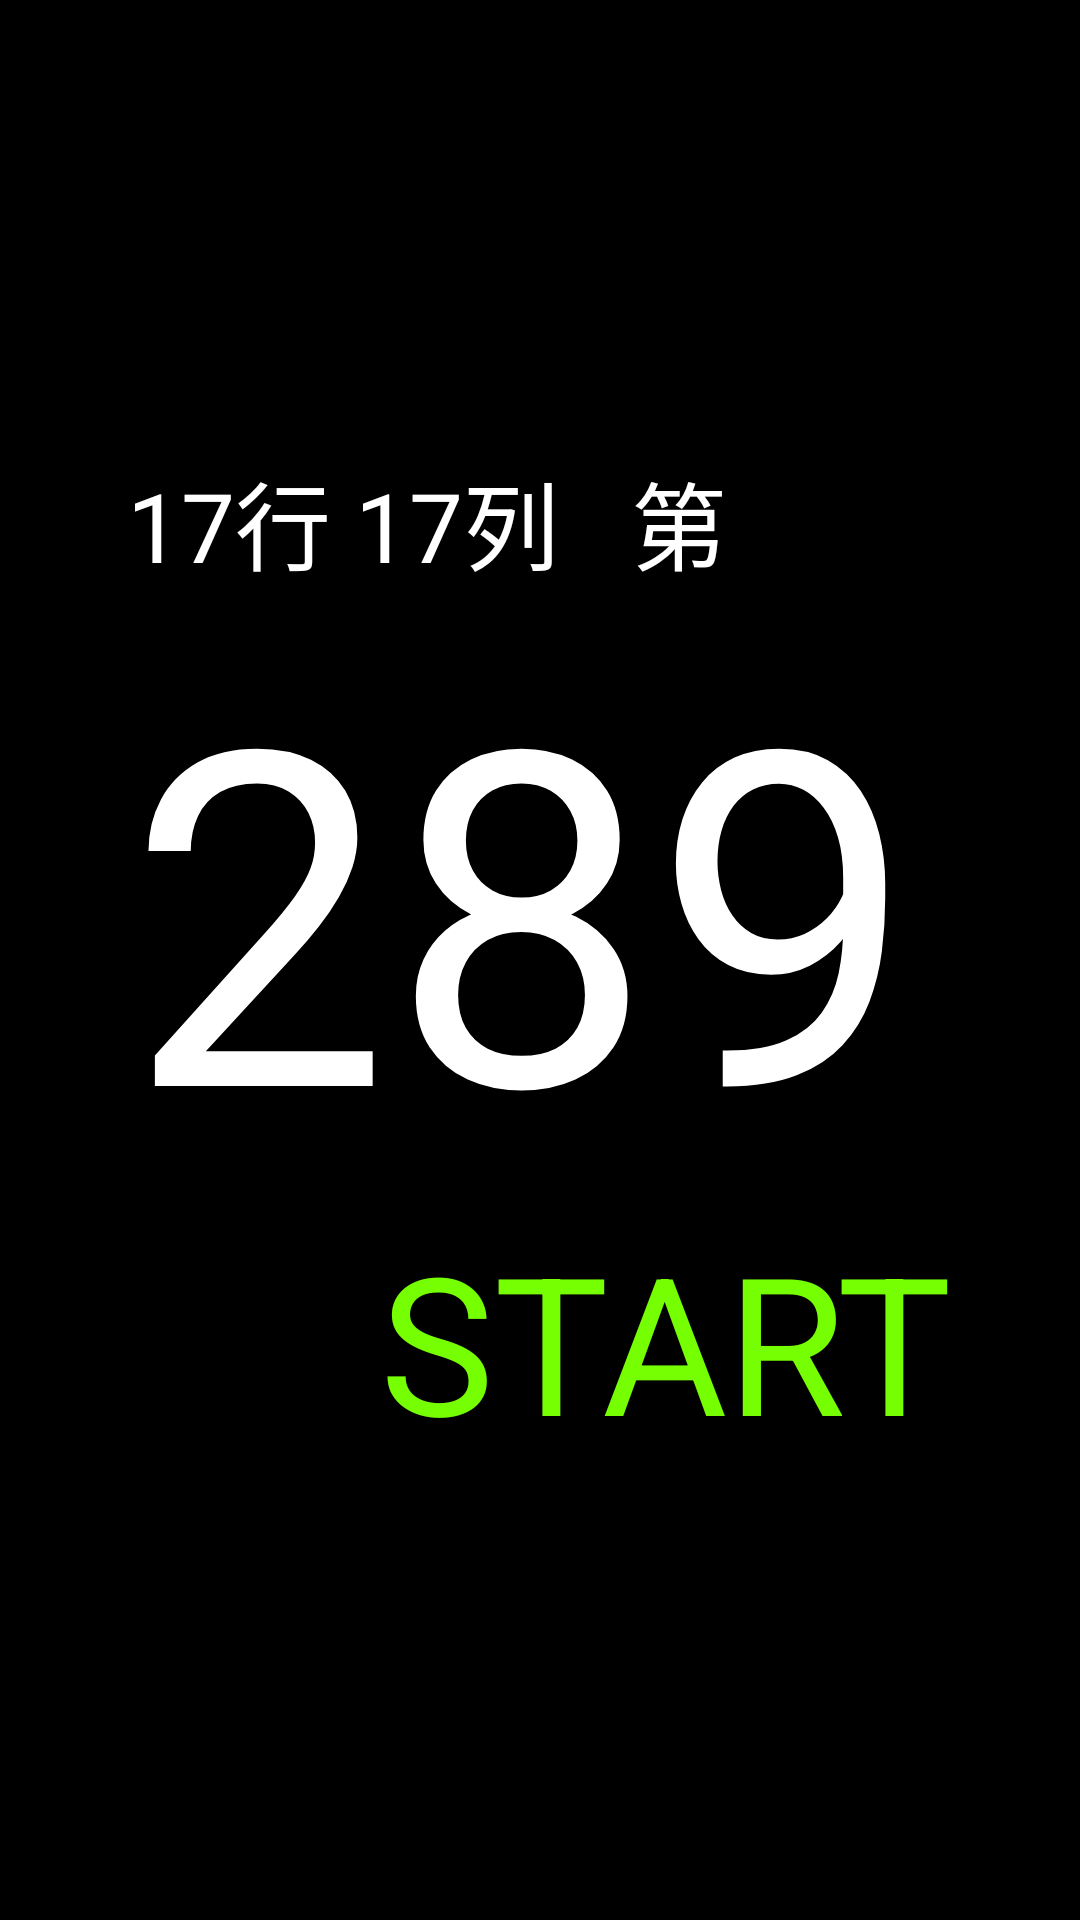

Reconstruct the res/layout file that produces this screen, plus the resources it refers to.
<!-- AndroidManifest.xml: activity theme android:Theme.NoTitleBar.Fullscreen -->
<!-- res/layout/activity_prepare.xml -->
<?xml version="1.0" encoding="utf-8"?>
<RelativeLayout xmlns:android="http://schemas.android.com/apk/res/android"
    xmlns:tools="http://schemas.android.com/tools"
    android:layout_width="match_parent"
    android:layout_height="match_parent"
    android:gravity="center"
    android:background="#000000"
    tools:context="com.zy.sualianwb.activity.PrepareActivity">

    <TextView
        android:id="@+id/pre_row"
        android:layout_width="wrap_content"
        android:layout_height="wrap_content"
        android:textColor="#ffffff"
        android:text="17行"
        android:textSize="32sp" />

    <TextView
        android:id="@+id/pre_column"
        android:textColor="#ffffff"
        android:layout_width="wrap_content"
        android:layout_height="wrap_content"
        android:layout_marginLeft="8dp"
        android:layout_toRightOf="@id/pre_row"
        android:text="17列   第"
        android:textSize="32sp" />


    <TextView
        android:id="@+id/pre_num"
        android:textColor="#ffffff"
        android:layout_width="wrap_content"
        android:layout_height="wrap_content"
        android:layout_below="@id/pre_column"
        android:text="289"
        android:textSize="156sp" />

    <TextView
        android:id="@+id/pre_start"
        android:layout_width="wrap_content"
        android:layout_height="wrap_content"
        android:layout_below="@id/pre_num"
        android:layout_centerHorizontal="true"
        android:clickable="true"
        android:enabled="true"
        android:text="START"
        android:textColor="#76FF03"
        android:textSize="64sp" />
</RelativeLayout>
<!-- resources referenced by this layout -->
<resources>

</resources>
